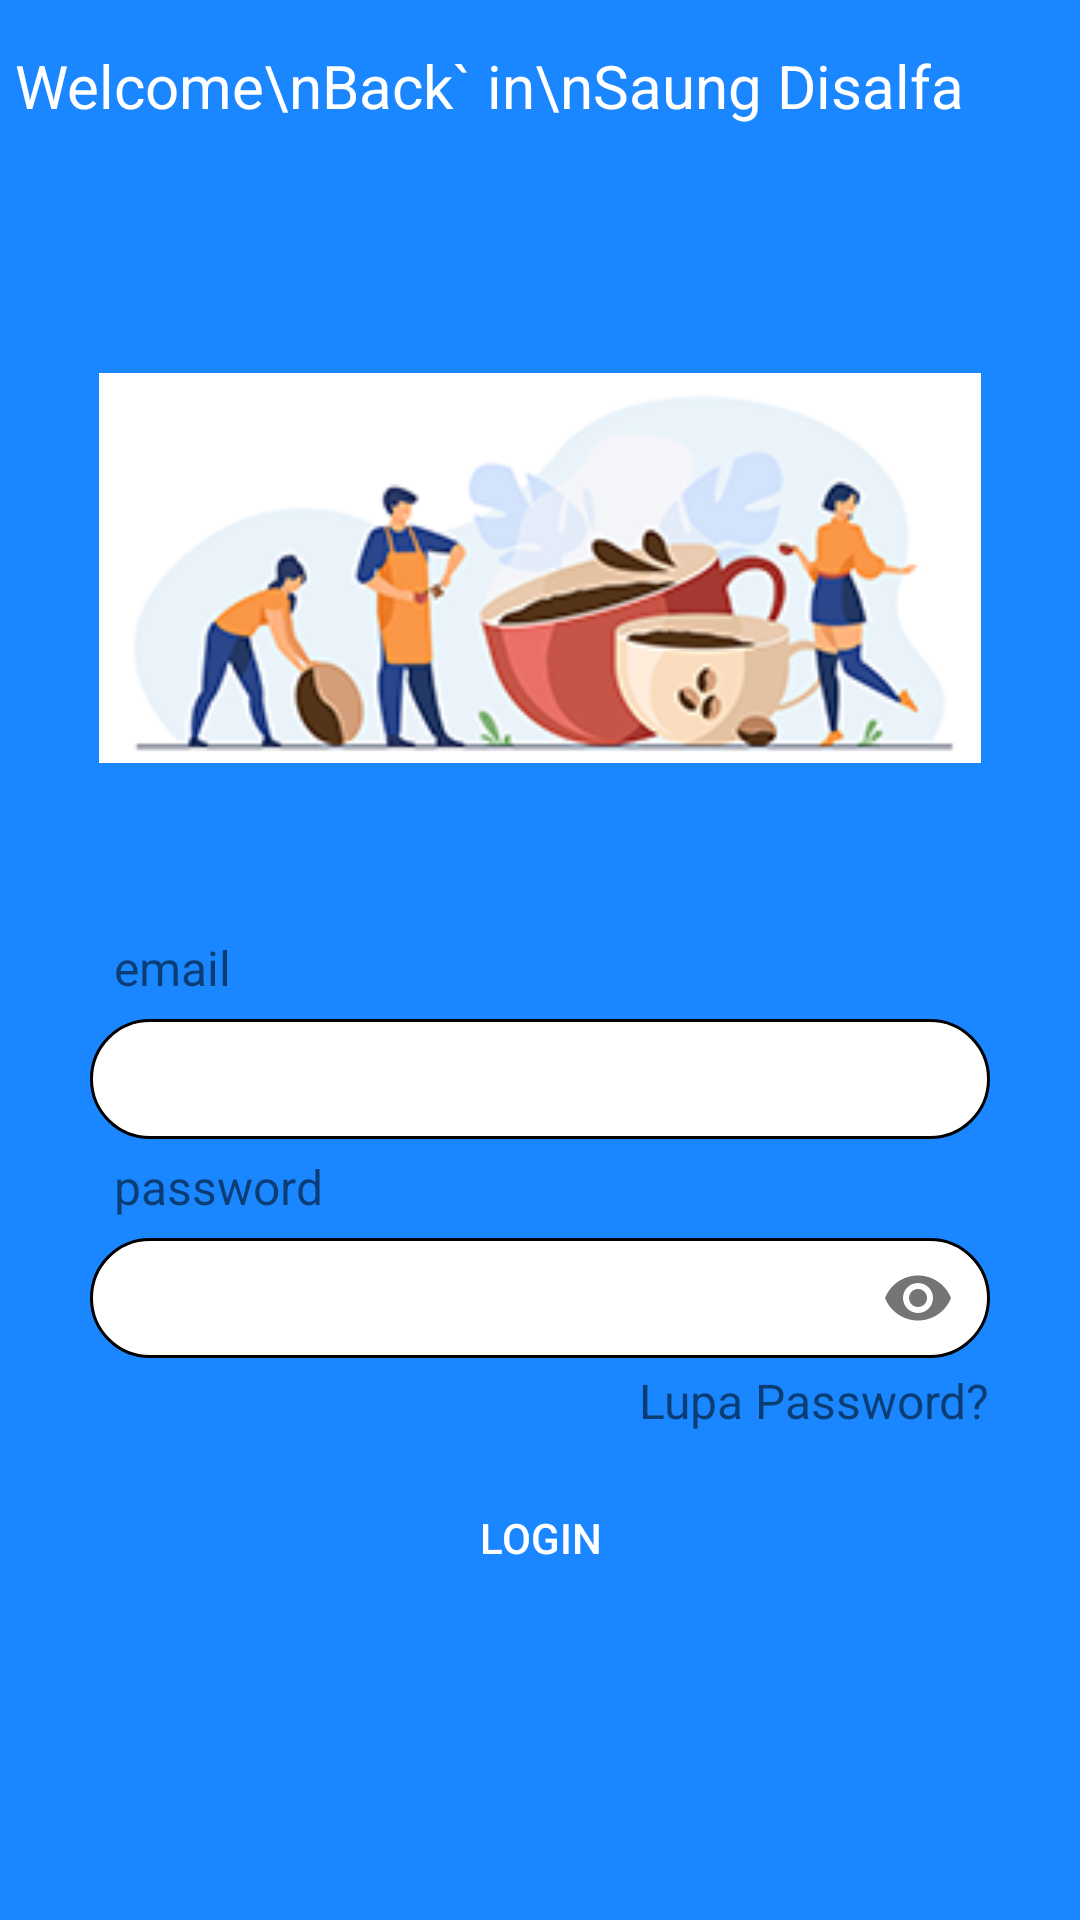

Reconstruct the res/layout file that produces this screen, plus the resources it refers to.
<!-- AndroidManifest.xml: application theme Theme.AppKasirCafe -->
<!-- res/layout/activity_login.xml -->
<?xml version="1.0" encoding="utf-8"?>
<LinearLayout xmlns:android="http://schemas.android.com/apk/res/android"
    xmlns:app="http://schemas.android.com/apk/res-auto"
    xmlns:tools="http://schemas.android.com/tools"
    android:layout_width="match_parent"
    android:layout_height="match_parent"
    android:background="@color/colorbg"
    android:orientation="vertical"
    tools:context=".Login">

    <TextView
        style="@style/titlePage"
        android:layout_marginTop="15dp"
        android:layout_marginLeft="5dp"
        android:text="Welcome\nBack` in\nSaung Disalfa"
        android:textSize="20sp"/>
    <LinearLayout
        android:layout_width="match_parent"
        android:layout_height="match_parent"
        android:gravity="center">
        <LinearLayout
            android:layout_width="350dp"
            android:layout_height="480dp"
            android:background="@drawable/bg_putih"
            android:baselineAligned="false"
            android:gravity="center"
            android:orientation="vertical">
            <ImageView
                android:layout_width="match_parent"
                android:layout_height="130dp"
                android:src="@drawable/landimg"/>
            <TextView
                style="@style/textlogin"
                android:layout_marginTop="20dp"
                android:layout_marginBottom="5dp"
                android:text="LOGIN"
                android:textSize="24sp"
                android:gravity="center"/>
            <LinearLayout
                android:layout_width="300dp"
                android:layout_height="wrap_content"
                android:gravity="center"
                android:orientation="vertical">
                <TextView
                    android:layout_width="wrap_content"
                    android:layout_height="wrap_content"
                    android:text="email"
                    android:layout_marginLeft="8dp"
                    android:textSize="16sp"
                    android:layout_gravity="left"/>
                <com.google.android.material.textfield.TextInputLayout
                    android:id="@+id/layname"
                    android:layout_width="match_parent"
                    android:layout_height="match_parent"
                    android:layout_marginTop="-5dp">
                    <EditText
                        android:id="@+id/editext_email"
                        style="@style/EditTextLogin"
                        android:background="@drawable/bt_edittext"
                        android:inputType="textEmailAddress" />
                </com.google.android.material.textfield.TextInputLayout>

                <TextView
                    android:layout_width="wrap_content"
                    android:layout_height="wrap_content"
                    android:text="password"
                    android:layout_marginTop="5dp"
                    android:layout_marginLeft="8dp"
                    android:textSize="16sp"
                    android:layout_gravity="left"/>
                <com.google.android.material.textfield.TextInputLayout
                    android:id="@+id/laypass"
                    android:layout_width="match_parent"
                    android:layout_height="match_parent"
                    android:layout_marginTop="-5dp"
                    app:passwordToggleEnabled="true">

                    <EditText
                        android:id="@+id/editext_pass"
                        style="@style/EditTextLogin"
                        android:layout_marginTop="2dp"
                        android:background="@drawable/bt_edittext"
                        android:inputType="textPassword" />
                </com.google.android.material.textfield.TextInputLayout>

                <TextView
                    android:id="@+id/textlp"
                    android:layout_width="wrap_content"
                    android:layout_height="wrap_content"
                    android:layout_gravity="right"
                    android:layout_marginTop="10px"
                    android:layout_marginBottom="15dp"
                    android:text="Lupa Password?"
                    android:textSize="16sp" />
            </LinearLayout>

            <LinearLayout
                android:layout_width="wrap_content"
                android:layout_height="wrap_content"
                android:gravity="center"
                android:orientation="vertical">

                <Button
                    android:id="@+id/btnLogin"
                    style="@style/ButtonLogin"
                    android:layout_marginBottom="25dp"
                    android:padding="6dp"
                    android:textSize="14dp"
                    android:text="Login" />

            </LinearLayout>
            <ProgressBar
                android:id="@+id/pbLogin"
                android:layout_width="60dp"
                android:layout_height="60dp"
                android:layout_marginTop="-220dp"
                android:padding="5dp"
                android:visibility="invisible"
                android:indeterminate="true"
                android:indeterminateTint="@color/colorbg"/>
        </LinearLayout>
    </LinearLayout>

</LinearLayout>
<!-- resources referenced by this layout -->
<resources>
  <color name="colorbg">#1a86ff</color>
  <!-- drawable bt_edittext (drawable) -->
  <?xml version="1.0" encoding="utf-8"?>
  <shape xmlns:android="http://schemas.android.com/apk/res/android">
      <solid android:color="@color/white"/>
      <corners android:radius="25dp"/>
      <stroke
          android:width="1dp"
          android:color="@color/black"
          />
  </shape>
  <!-- drawable landimg: png bitmap (drawable, 33602 bytes) -->
  <style name="ButtonLogin">
          <item name="android:layout_width">300dp</item>
          <item name="android:layout_height">40dp</item>
          <item name="android:textColor">@color/white</item>
          <item name="android:textSize">12sp</item>
          <item name="android:background">@drawable/btn_master</item>
      </style>
  <style name="EditTextLogin">
          <item name="android:layout_width">300dp</item>
          <item name="android:layout_height">40dp</item>
          <item name="android:textSize">16sp</item>
          <item name="android:paddingRight">20dp</item>
          <item name="android:paddingLeft">20dp</item>
          <item name="android:layout_marginTop">15px</item>
      </style>
  <style name="textlogin">
          <item name="android:layout_width">wrap_content</item>
          <item name="android:layout_height">wrap_content</item>
          <item name="android:textColor">@color/colorbg</item>
          <item name="android:fontFamily">verdana</item>
      </style>
  <style name="titlePage">
          <item name="android:layout_width">wrap_content</item>
          <item name="android:layout_height">wrap_content</item>
          <item name="android:textColor">@color/white</item>
          <item name="android:fontFamily">verdana</item>
      </style>
  <style name="Theme.AppKasirCafe" parent="Theme.AppCompat.Light.NoActionBar">
          
          <item name="colorOnPrimary">@color/white</item>
          
          <item name="colorSecondary">@color/teal_200</item>
          <item name="colorSecondaryVariant">@color/teal_700</item>
          <item name="colorOnSecondary">@color/black</item>
          
          <item name="android:statusBarColor" tools:targetApi="l">?attr/colorPrimaryVariant</item>
          
      </style>
  <color name="white">#FFFFFFFF</color>
  <color name="black">#FF000000</color>
  <color name="teal_200">#FF03DAC5</color>
  <color name="teal_700">#FF018786</color>
</resources>
